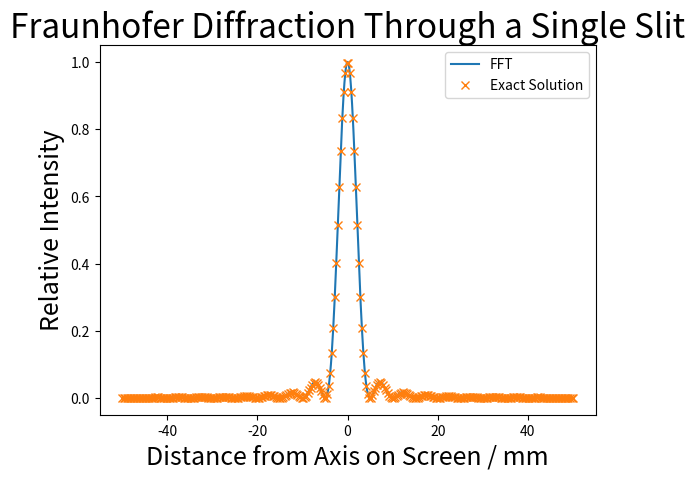
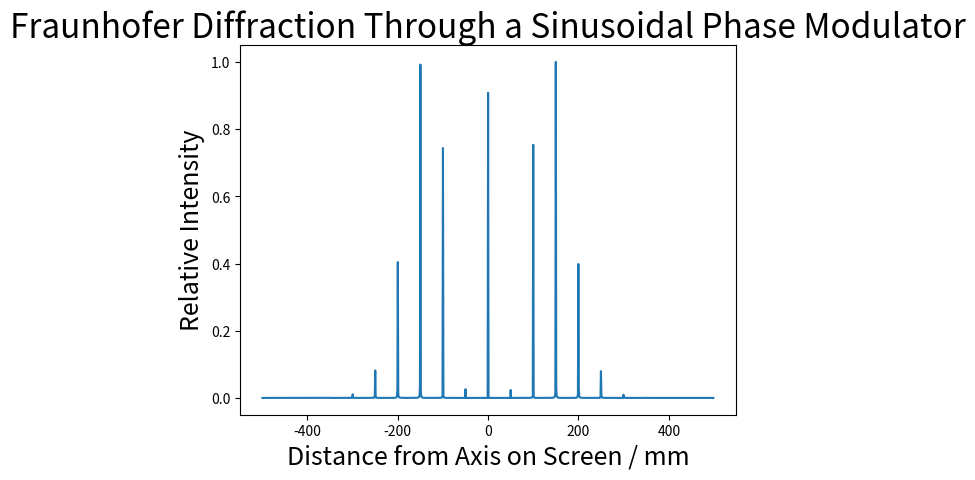
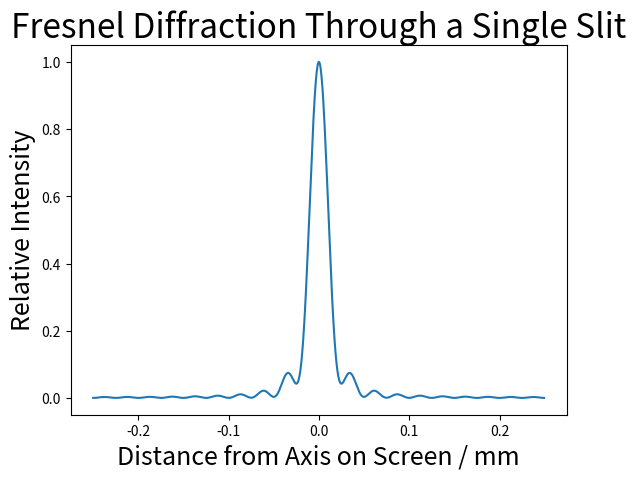
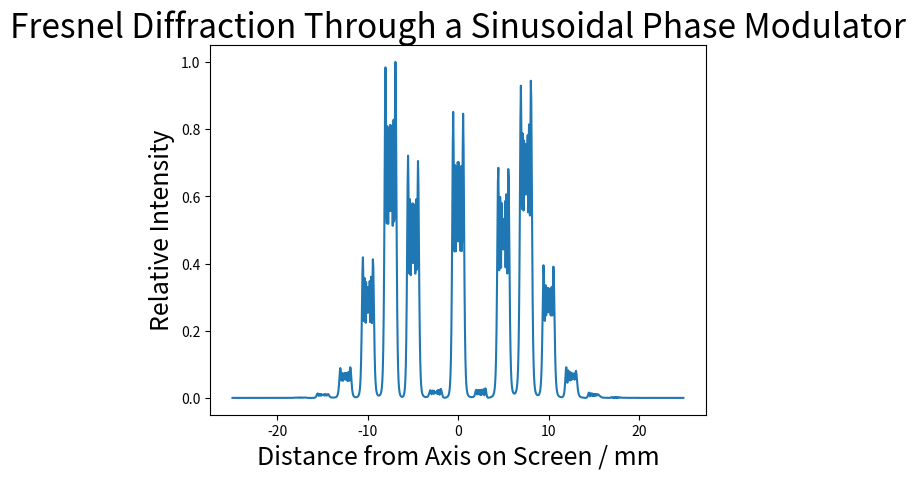

These charts were generated, in order, by the following Python code:
# -*- coding: utf-8 -*-

import numpy as np
import matplotlib.pyplot as plt

#Defines the distances in SI
#Wavelength, lambda in manual
waveL = 500.0 * (10 ** -9)
#Slit width, d
slitW = 100.0 * (10 ** -6)
#Distance to screen, D
screenD = 1.0
#Total apperture extent, L
appL = 5.0 * (10 ** -3)



def SlitAperture(Npoints, d = slitW, L = appL):
    
    
    x = np.linspace(-L/2, L/2, Npoints)
    #creates the samples of the aperture function
    app = np.piecewise(x, [abs(x) > d/2, abs(x) <=d/2], [0,1])
    
    #defines the sample spacing of the aperture
    sampSpacing = x[1] -x[0]
    
    return x, app, sampSpacing, Npoints


def ExactSlitPattern(Npoints, L = appL, d = slitW, lamda = waveL, D = screenD):
    
        #Had to experiment tyo find resonable y range for the exact case
        y = np.linspace(-10*L, 10*L, Npoints)
        
        #NB the pi is impicitly included in the definition of np.sinc
        u = (2/(lamda*D))*y
        modPsi = np.sinc(0.5*d*u)
        intensity = modPsi ** 2
        
        return y, intensity


def SinePhase(x, m = 8, s = (100 * (10 ** -6))):
    """Defines the complex phase factor"""
    
    phase = (m/2)*np.sin(((2*np.pi)/s) * x)
    phaseFactor = complex(0, phase)
    return np.exp(phaseFactor)


def SineAperture(Npoints, d = (2 * (10 ** -2)), L = appL):
    
    x = np.linspace(-L/2, L/2, Npoints)
    #defines the sample spacing of the aperture
    sampSpacing = x[1] -x[0]
    
    app = np.array([])
    for i in x:
        if abs(i) > d:
            app = np.append(app, 0)
        else:
            app = np.append(app, SinePhase(i))
    
    return x, app, sampSpacing, Npoints    


def Fraunhofer(app, spacing, N, lamda = waveL, D = screenD):
    """
    Finds the Fraunhofer diffraction pattern of a 1-D apperture, which
    is sampled using the array 'app', with 'spacing' between samples.
    """
    u = np.fft.fftfreq(N, d=spacing)
    u = np.fft.fftshift(u)
    
    y = lamda*D*u
    psi = np.fft.fft(app)
    psi = np.fft.fftshift(psi)
    
    intensity = ((np.abs(psi)) ** 2)
    intensity /= max(intensity)
    return np.array([u, y, intensity])


#Computes and Plots the data for "Core Task 1"
A = SlitAperture(1000)
pattA = Fraunhofer(A[1], A[2], A[3])

plt.figure(1)
plt.plot(1000*pattA[1], pattA[2], label = "FFT")
plt.plot(1000*ExactSlitPattern(300)[0], ExactSlitPattern(300)[1], marker = "x", linestyle = "", label = "Exact Solution")
plt.ylabel("Relative Intensity", fontsize = "18")
plt.xlabel("Distance from Axis on Screen / mm", fontsize = "18")
plt.title("Fraunhofer Diffraction Through a Single Slit", fontsize = "24")
plt.legend(loc = "best")


#Computes and Plots the data for "Core Task 2"
B = SineAperture(1000)
pattB = Fraunhofer(B[1], B[2], B[3], D= 10)

plt.figure(2)
plt.plot(1000*pattB[1], pattB[2])
plt.ylabel("Relative Intensity", fontsize = "18")
plt.xlabel("Distance from Axis on Screen / mm", fontsize = "18")
plt.title("Fraunhofer Diffraction Through a Sinusoidal Phase Modulator", fontsize = "24")


#"Supplemental Task 1" thigs here

def SlitAppertureFresnel(Npoints, D = (5 * (10 ** -3)), lamda = waveL, d = slitW, L = appL):
    x = np.linspace(-L/2, L/2, Npoints)
    #creates the samples of the aperture function
    app = np.piecewise(x, [abs(x) > d/2, abs(x) <=d/2], [0,1])
    
    arg = complex(0,1)/(waveL*D)
    fresnelMultiplier = np.exp( arg * (x ** 2))
    
    app = app*fresnelMultiplier
    #defines the sample spacing of the aperture
    sampSpacing = x[1] - x[0]
    
    return x, app, sampSpacing, Npoints

#with the appropriate modification, the Fraunhofer result can be used for the Fresnel Cases    
C = SlitAppertureFresnel(1000)
pattC = Fraunhofer(C[1], C[2], C[3], D = (5 * (10 ** -3)))
plt.figure(3)
plt.plot(1000*pattC[1], pattC[2])
plt.ylabel("Relative Intensity", fontsize = "18")
plt.xlabel("Distance from Axis on Screen / mm", fontsize = "18")
plt.title("Fresnel Diffraction Through a Single Slit", fontsize = "24")

def SineApertureFresnel(Npoints, d = (2 * (10 ** -2)), L = appL, D = 0.5):
    
    x = np.linspace(-L/2, L/2, Npoints)
    #defines the sample spacing of the aperture
    sampSpacing = x[1] -x[0]
    
    app = np.array([])
    for i in x:
        if abs(i) > d:
            app = np.append(app, 0)
        else:
            arg = complex(0,1)/(waveL*D)
            fresnelMultiplier = np.exp( arg * (i ** 2))
            app = np.append(app, fresnelMultiplier*SinePhase(i))
    
    return x, app, sampSpacing, Npoints
    
E = SineApertureFresnel(1000)
pattE = Fraunhofer(E[1], E[2], E[3], D = 0.5)
plt.figure(4)
plt.plot(1000*pattE[1], pattE[2])
plt.ylabel("Relative Intensity", fontsize = "18")
plt.xlabel("Distance from Axis on Screen / mm", fontsize = "18")
plt.title("Fresnel Diffraction Through a Sinusoidal Phase Modulator", fontsize = "24")
